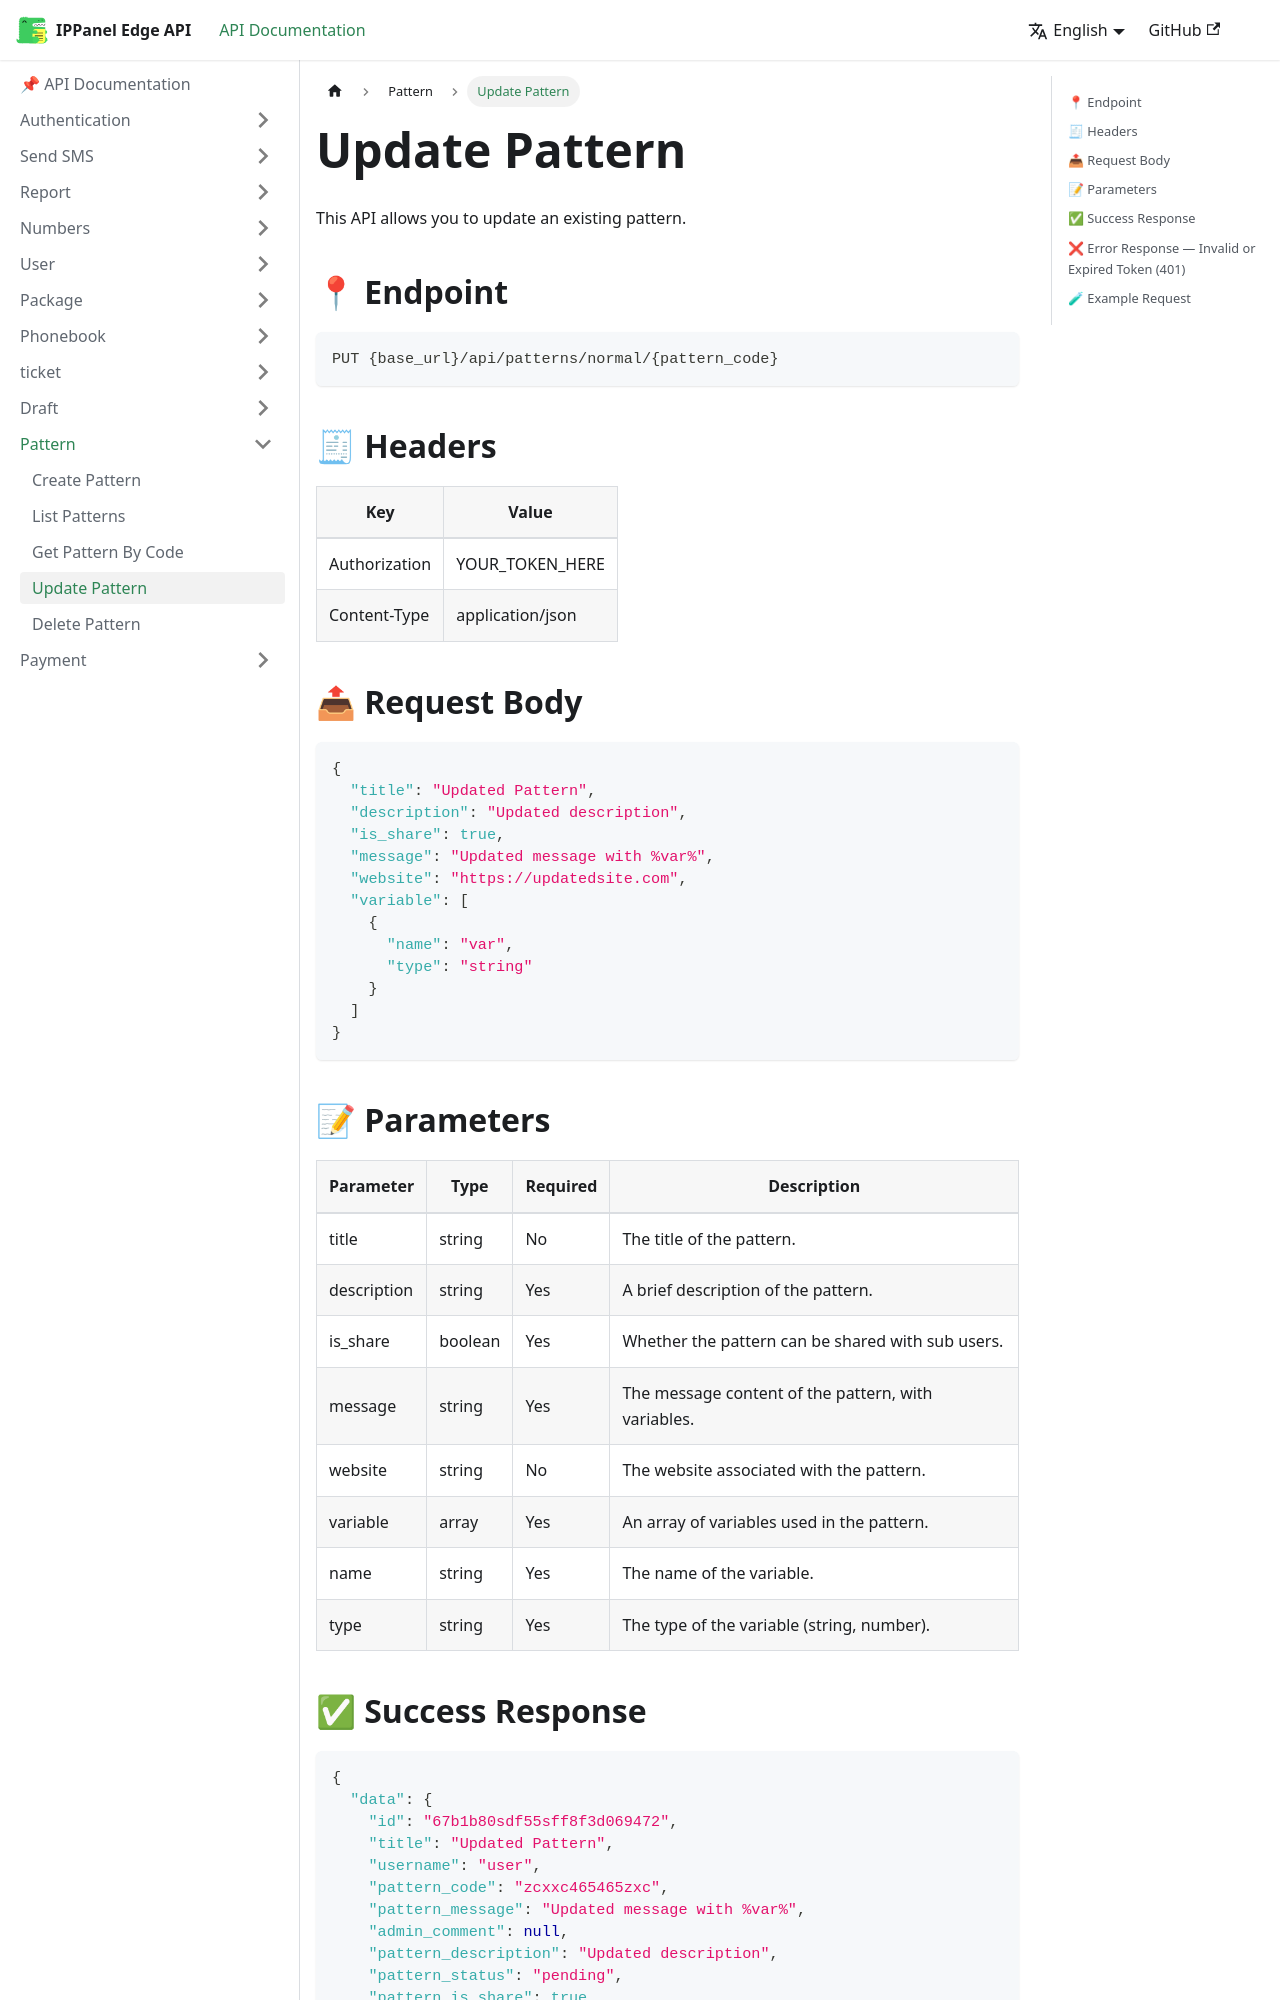

repository: ippanelcom/Edge-Document · page: docs/pattern/update-pattern/index.html · generator: docusaurus

# Update Pattern
This API allows you to update an existing pattern.

## 📍 Endpoint

```
PUT {base_url}/api/patterns/normal/{pattern_code}
```

## 🧾 Headers

| Key | Value |
| --- | ----- |
| Authorization | YOUR_TOKEN_HERE |
| Content-Type | application/json |

## 📤 Request Body

```json
{
  "title": "Updated Pattern",
  "description": "Updated description",
  "is_share": true,
  "message": "Updated message with %var%",
  "website": "https://updatedsite.com",
  "variable": [
    {
      "name": "var",
      "type": "string"
    }
  ]
}
```

## 📝 Parameters

| Parameter | Type | Required | Description                                       |
| --------- | ---- |----------|---------------------------------------------------|
| title     | string | No       | The title of the pattern.                         |
| description | string | Yes      | A brief description of the pattern.               |
| is_share  | boolean | Yes      | Whether the pattern can be shared with sub users. |
| message   | string | Yes      | The message content of the pattern, with variables. |
| website   | string | No       | The website associated with the pattern.          |
| variable  | array  | Yes      | An array of variables used in the pattern.        |
| name      | string | Yes      | The name of the variable.                          |
| type      | string | Yes      | The type of the variable (string, number).  |
